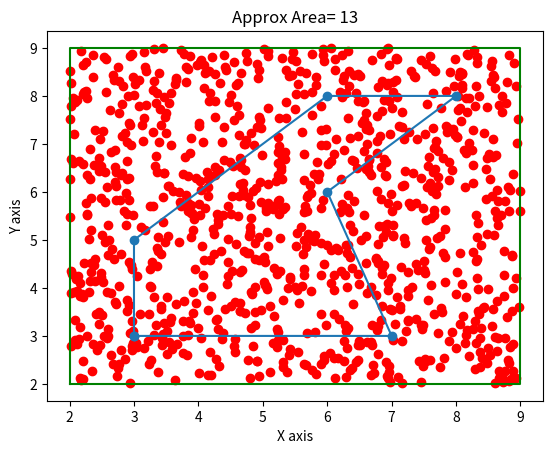

Write the Python code that produced this figure.
import random as rand
import matplotlib.pyplot as plt


def point_inside_outside(polygon, point):
    INT_MAX = 10000

    def onSegment(p: tuple, q: tuple, r: tuple) -> bool:

        if ((q[0] <= max(p[0], r[0])) &
                (q[0] >= min(p[0], r[0])) &
                (q[1] <= max(p[1], r[1])) &
                (q[1] >= min(p[1], r[1]))):
            return True
        return False

    def orientation(p: tuple, q: tuple, r: tuple) -> int:
        val = (((q[1] - p[1]) * (r[0] - q[0])) - ((q[0] - p[0]) * (r[1] - q[1])))

        if (val > 0):
            return 1
        elif (val < 0):
            return 2
        else:
            return 0

    def doIntersect(p1, q1, p2, q2):
        o1 = orientation(p1, q1, p2)
        o2 = orientation(p1, q1, q2)
        o3 = orientation(p2, q2, p1)
        o4 = orientation(p2, q2, q1)

        if (o1 != o2) and (o3 != o4):
            return True

        if (o1 == 0) and (onSegment(p1, p2, q1)):
            return True

        if (o2 == 0) and (onSegment(p1, q2, q1)):
            return True

        if (o3 == 0) and (onSegment(p2, p1, q2)):
            return True

        if (o4 == 0) and (onSegment(p2, q1, q2)):
            return True

        return False

    def is_inside_polygon(points: list, p: tuple) -> bool:

        n = len(points)

        if n < 3:
            return False

        extreme = (INT_MAX, p[1])
        count = i = 0

        while True:
            next = (i + 1) % n

            if (doIntersect(points[i], points[next], p, extreme)):

                if orientation(points[i], p, points[next]) == 0:
                    return onSegment(points[i], p, points[next])
                count += 1
            i = next
            if (i == 0):
                break
        return (count % 2 == 1)

    return is_inside_polygon(points=polygon, p=point)


randomXY = []
X = []
Y = []
for number in range(1000):
    XY = rand.uniform(2, 9), rand.uniform(2, 9)
    randomXY.append(XY)

for points in randomXY:
    X.append(points[0])
    Y.append(points[1])

plt.scatter(X, Y, c='red')


def area_polygon(point):
    x = []
    y = []
    for p in point:
        x.append(p[0])
        y.append(p[1])

        ar = 0
    for index in range(len(point) - 1):
        ar += (x[index] * y[index + 1]) - (y[index] * x[index + 1])
    return abs(ar / 2)


square_xy = [(2, 2), (9, 2), (9, 9), (2, 9), (2, 2)]
polygon_xy = [(3, 3), (3, 5), (6, 8), (8, 8), (6, 6), (7, 3), (3, 3)]

area_of_square = area_polygon(square_xy)
area_of_polygon = area_polygon(polygon_xy)


def area_of_irregular_shape():
    count_inside_point = 0
    count_outside_point = 0
    for points in randomXY:
        if (point_inside_outside(polygon_xy, points)):
            count_inside_point += 1
        else:
            count_outside_point += 1
    return (count_inside_point / len(randomXY)) * area_of_square


area_of_irregular_shape_approx = area_of_irregular_shape()

SX = [2, 9, 9, 2, 2]
SY = [2, 2, 9, 9, 2]
Y = []
XY = [(3, 3), (3, 5), (6, 8), (8, 8), (6, 6), (7, 3), (3, 3)]
X = []
for point in XY:
    X.append(point[0])
    Y.append(point[1])

plt.plot(SX, SY, c='green')
plt.plot(X, Y, )
plt.title('Approx Area= %d' % (area_of_irregular_shape_approx))

plt.scatter(X, Y)
plt.xlabel('X axis')
plt.ylabel('Y axis')

plt.show()
